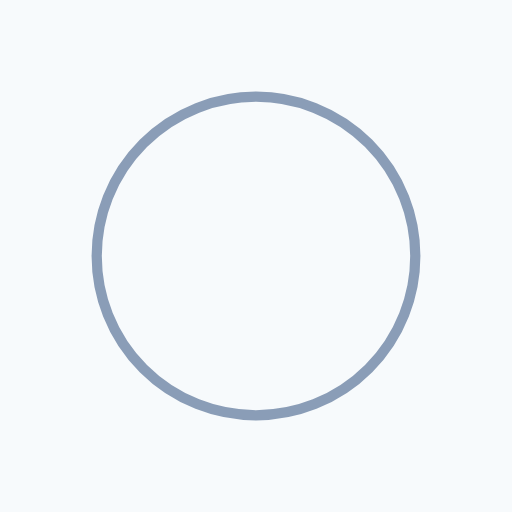
t = 0.00 s
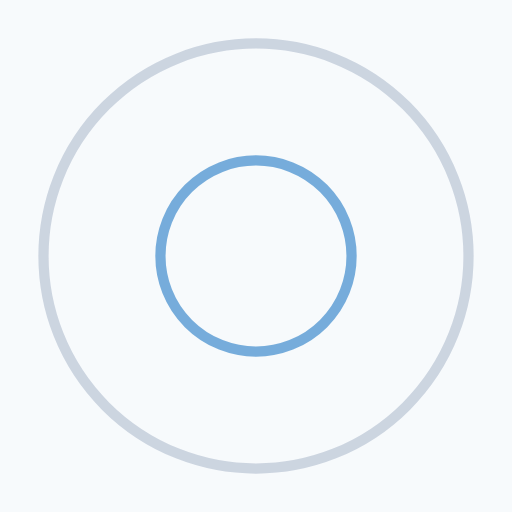
t = 0.25 s
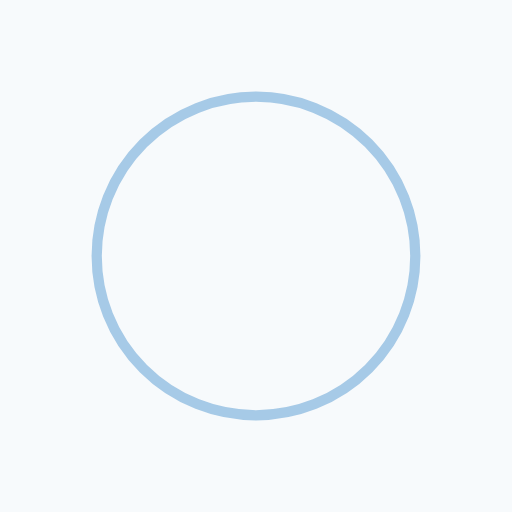
t = 0.50 s
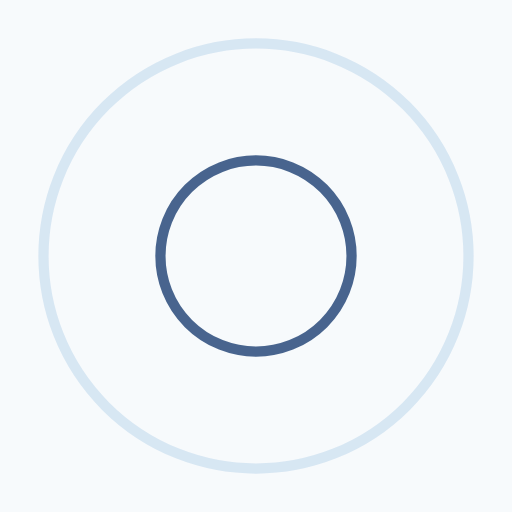
t = 0.75 s

The animated SVG that drew these frames (rendered in a browser with its animation timeline set to each time). Animation: 4 SMIL elements (animate=4); one cycle of 1.00 s, repeats indefinitely.

<svg xmlns="http://www.w3.org/2000/svg" xmlns:xlink="http://www.w3.org/1999/xlink" style="margin:auto;background:#f7fafc;display:block;" width="200px" height="200px" viewBox="0 0 100 100" preserveAspectRatio="xMidYMid">
<circle cx="50" cy="50" r="40.286" fill="none" stroke="#1d3f72" stroke-width="2">
  <animate attributeName="r" repeatCount="indefinite" dur="1s" values="0;48" keyTimes="0;1" keySplines="0 0.2 0.8 1" calcMode="spline" begin="-0.5s"></animate>
  <animate attributeName="opacity" repeatCount="indefinite" dur="1s" values="1;0" keyTimes="0;1" keySplines="0.2 0 0.8 1" calcMode="spline" begin="-0.5s"></animate>
</circle>
<circle cx="50" cy="50" r="16.8619" fill="none" stroke="#5699d2" stroke-width="2">
  <animate attributeName="r" repeatCount="indefinite" dur="1s" values="0;48" keyTimes="0;1" keySplines="0 0.2 0.8 1" calcMode="spline"></animate>
  <animate attributeName="opacity" repeatCount="indefinite" dur="1s" values="1;0" keyTimes="0;1" keySplines="0.2 0 0.8 1" calcMode="spline"></animate>
</circle>
</svg>